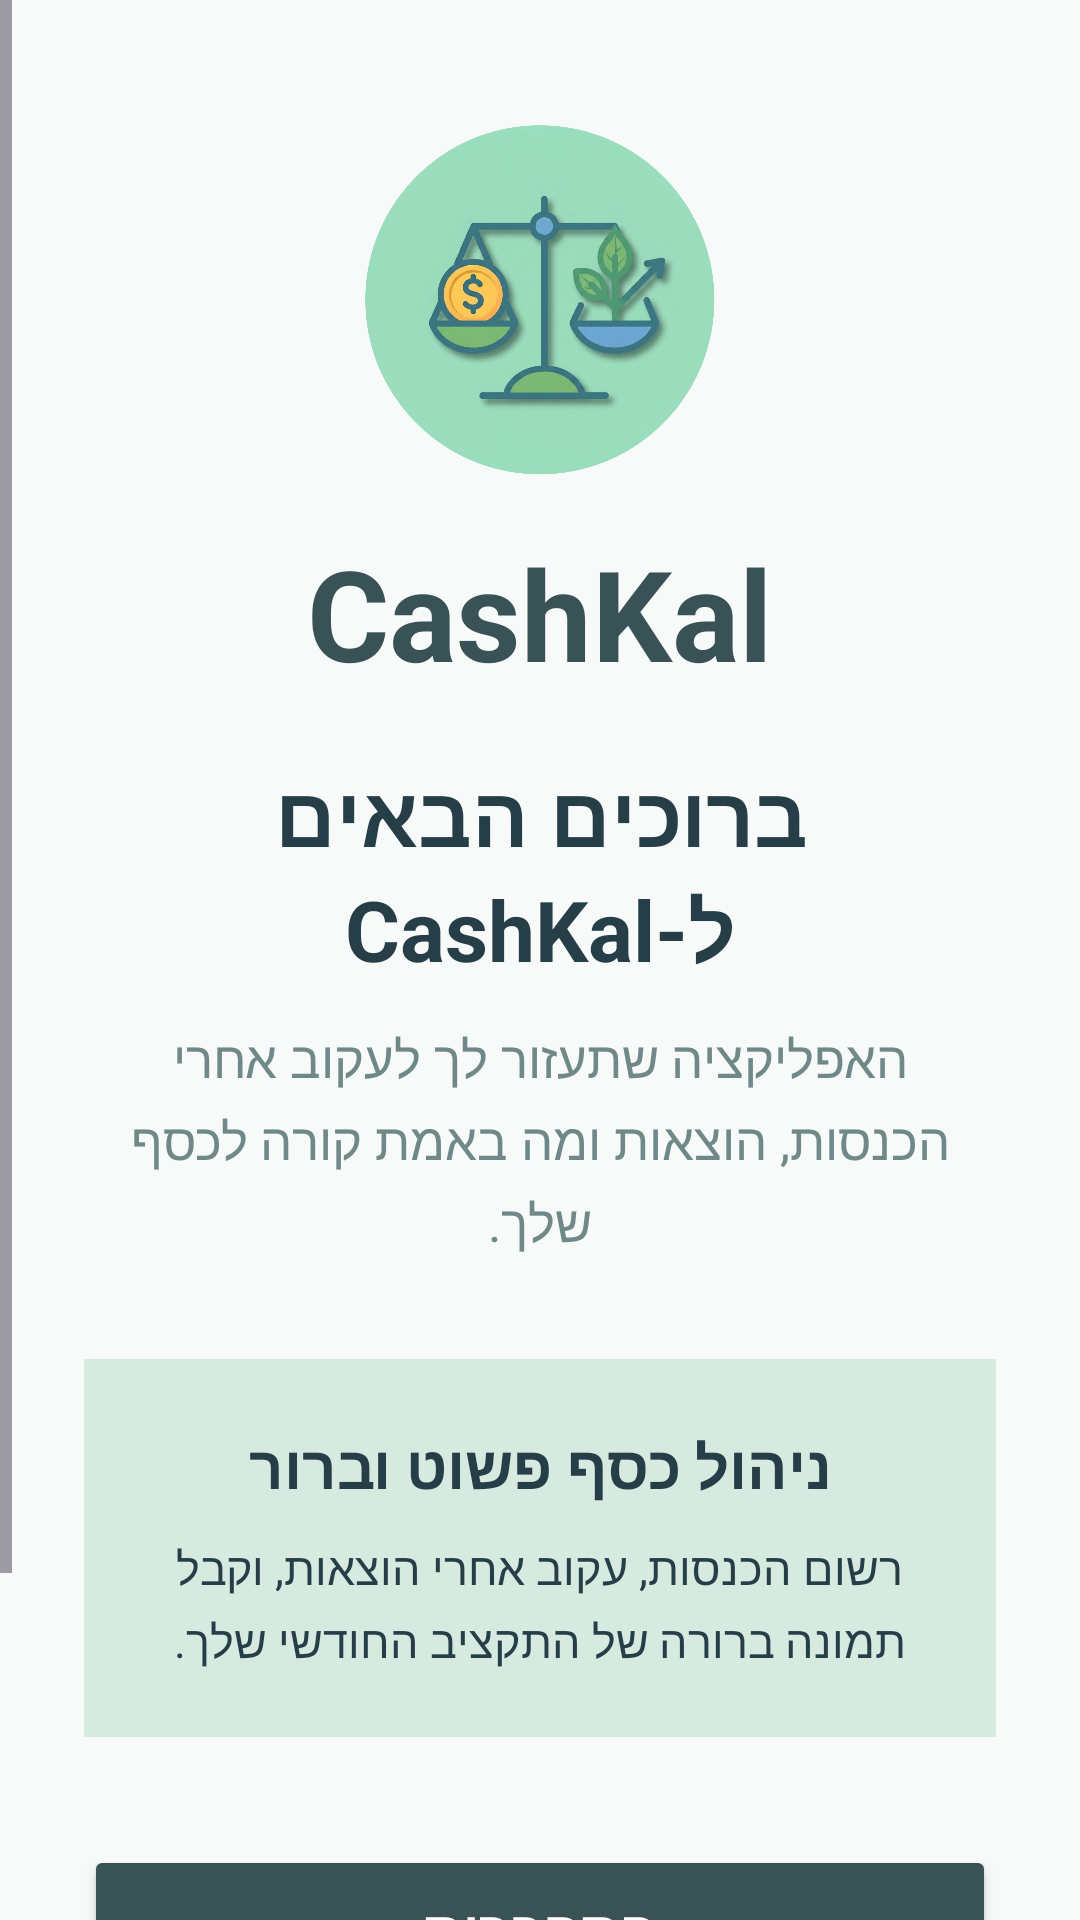

Android layout source for this screen:
<!-- AndroidManifest.xml: application theme Theme.CashKal -->
<!-- res/layout/activity_welcome.xml -->
<?xml version="1.0" encoding="utf-8"?>
<ScrollView xmlns:android="http://schemas.android.com/apk/res/android"
    android:id="@+id/welcome_root"
    android:layout_width="match_parent"
    android:layout_height="match_parent"
    android:background="@color/app_background"
    android:fillViewport="true"
    android:layoutDirection="rtl">

    <LinearLayout
        android:layout_width="match_parent"
        android:layout_height="match_parent"
        android:gravity="center"
        android:orientation="vertical"
        android:paddingStart="28dp"
        android:paddingTop="40dp"
        android:paddingEnd="28dp"
        android:paddingBottom="40dp">

        <ImageView
            android:layout_width="120dp"
            android:layout_height="120dp"
            android:src="@drawable/logo"
            android:layout_gravity="center_horizontal"
            android:layout_marginBottom="16dp"
            android:contentDescription="@string/app_name" />

        <TextView
            android:id="@+id/tvAppName"
            android:layout_width="wrap_content"
            android:layout_height="wrap_content"
            android:text="@string/app_name"
            android:textColor="@color/primary"
            android:textSize="42sp"
            android:textStyle="bold" />

        <TextView
            android:id="@+id/tvWelcomeTitle"
            android:layout_width="match_parent"
            android:layout_height="wrap_content"
            android:layout_marginTop="20dp"
            android:gravity="center"
            android:text="@string/auth_welcome_title"
            android:textColor="@color/text_primary"
            android:textSize="28sp"
            android:textStyle="bold" />

        <TextView
            android:id="@+id/tvWelcomeSubtitle"
            android:layout_width="match_parent"
            android:layout_height="wrap_content"
            android:layout_marginTop="12dp"
            android:gravity="center"
            android:lineSpacingExtra="4dp"
            android:text="@string/auth_welcome_subtitle"
            android:textColor="@color/muted_text"
            android:textSize="17sp" />

        <LinearLayout
            android:id="@+id/cardWelcomeInfo"
            android:layout_width="match_parent"
            android:layout_height="wrap_content"
            android:layout_marginTop="34dp"
            android:background="@color/card_mint"
            android:orientation="vertical"
            android:padding="22dp">

            <TextView
                android:id="@+id/tvInfoTitle"
                android:layout_width="match_parent"
                android:layout_height="wrap_content"
                android:gravity="center"
                android:text="@string/auth_info_title"
                android:textColor="@color/text_primary"
                android:textSize="20sp"
                android:textStyle="bold" />

            <TextView
                android:id="@+id/tvInfoText"
                android:layout_width="match_parent"
                android:layout_height="wrap_content"
                android:layout_marginTop="10dp"
                android:gravity="center"
                android:lineSpacingExtra="4dp"
                android:text="@string/auth_info_text"
                android:textColor="@color/text_primary"
                android:textSize="15sp" />

        </LinearLayout>

        <Button
            android:id="@+id/btnLogin"
            android:layout_width="match_parent"
            android:layout_height="56dp"
            android:layout_marginTop="36dp"
            android:backgroundTint="@color/primary"
            android:text="@string/auth_login_button"
            android:textColor="@color/white"
            android:textSize="18sp"
            android:textStyle="bold" />

        <Button
            android:id="@+id/btnRegister"
            android:layout_width="match_parent"
            android:layout_height="56dp"
            android:layout_marginTop="14dp"
            android:backgroundTint="@color/gold"
            android:text="@string/auth_register_button"
            android:textColor="@color/text_primary"
            android:textSize="18sp"
            android:textStyle="bold" />

    </LinearLayout>

</ScrollView>
<!-- resources referenced by this layout -->
<resources>
  <color name="app_background">#F7FAF9</color>
  <color name="card_mint">#D6EADF</color>
  <color name="gold">#E9CE8E</color>
  <color name="muted_text">#6F8988</color>
  <color name="primary">#385255</color>
  <color name="text_primary">#263E47</color>
  <color name="white">#FFFFFFFF</color>
  <!-- drawable logo: png bitmap (drawable, 339928 bytes) -->
  <string name="app_name">CashKal</string>
  <string name="auth_info_text">רשום הכנסות, עקוב אחרי הוצאות, וקבל תמונה ברורה של התקציב החודשי שלך.</string>
  <string name="auth_info_title">ניהול כסף פשוט וברור</string>
  <string name="auth_login_button">התחברות</string>
  <string name="auth_register_button">הרשמה</string>
  <string name="auth_welcome_subtitle">האפליקציה שתעזור לך לעקוב אחרי הכנסות, הוצאות ומה באמת קורה לכסף שלך.</string>
  <string name="auth_welcome_title">ברוכים הבאים ל-CashKal</string>
  <style name="Theme.CashKal" parent="Base.Theme.CashKal" />
  <style name="Base.Theme.CashKal" parent="Theme.Material3.DayNight.NoActionBar">
          
          <item name="colorPrimary">@color/primary</item>
          <item name="colorPrimaryVariant">@color/primary</item>
          <item name="colorOnPrimary">@color/white</item>
          <item name="colorSecondary">@color/growth_green</item>
          <item name="colorOnSecondary">@color/white</item>
  
          
          <item name="android:colorBackground">@color/app_background</item>
          <item name="colorSurface">@color/white</item>
          <item name="colorOnSurface">@color/text_primary</item>
  
          
          <item name="colorControlActivated">@color/primary</item>
  
      </style>
  <color name="growth_green">#7EA98B</color>
</resources>
